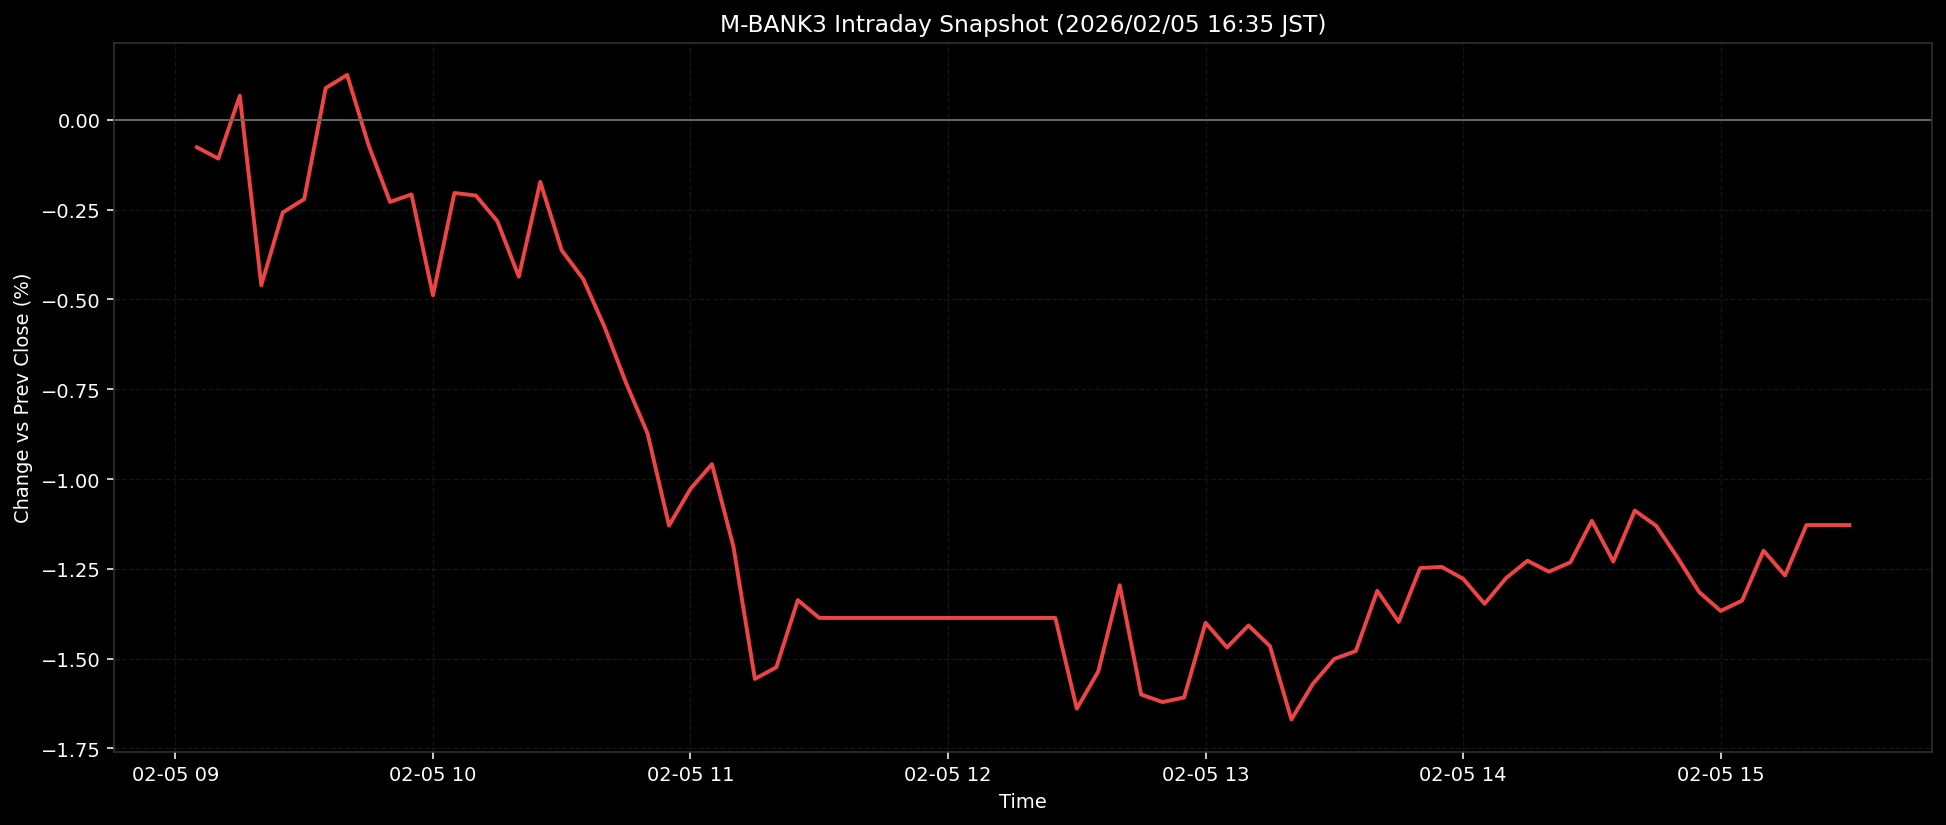

The file beside this chart, header and first rows:
ts, pct
2026-02-05T09:05:00+0900, -0.0762
2026-02-05T09:10:00+0900, -0.1077
2026-02-05T09:15:00+0900, 0.067
2026-02-05T09:20:00+0900, -0.4605
2026-02-05T09:25:00+0900, -0.2578
2026-02-05T09:30:00+0900, -0.2205
2026-02-05T09:35:00+0900, 0.0885
2026-02-05T09:40:00+0900, 0.1252
2026-02-05T09:45:00+0900, -0.0704
2026-02-05T09:50:00+0900, -0.2285
2026-02-05T09:55:00+0900, -0.2075
2026-02-05T10:00:00+0900, -0.4884
2026-02-05T10:05:00+0900, -0.2035
2026-02-05T10:10:00+0900, -0.2107
2026-02-05T10:15:00+0900, -0.2822
2026-02-05T10:20:00+0900, -0.4365
2026-02-05T10:25:00+0900, -0.1726
2026-02-05T10:30:00+0900, -0.3633
2026-02-05T10:35:00+0900, -0.443
2026-02-05T10:40:00+0900, -0.5772
2026-02-05T10:45:00+0900, -0.733
2026-02-05T10:50:00+0900, -0.873
2026-02-05T10:55:00+0900, -1.129
2026-02-05T11:00:00+0900, -1.027
2026-02-05T11:05:00+0900, -0.9585
2026-02-05T11:10:00+0900, -1.188
2026-02-05T11:15:00+0900, -1.556
2026-02-05T11:20:00+0900, -1.524
2026-02-05T11:25:00+0900, -1.337
2026-02-05T11:30:00+0900, -1.387
2026-02-05T11:35:00+0900, -1.387
2026-02-05T11:40:00+0900, -1.387
2026-02-05T11:45:00+0900, -1.387
2026-02-05T11:50:00+0900, -1.387
2026-02-05T11:55:00+0900, -1.387
2026-02-05T12:00:00+0900, -1.387
2026-02-05T12:05:00+0900, -1.387
2026-02-05T12:10:00+0900, -1.387
2026-02-05T12:15:00+0900, -1.387
2026-02-05T12:20:00+0900, -1.387
2026-02-05T12:25:00+0900, -1.387
2026-02-05T12:30:00+0900, -1.639
2026-02-05T12:35:00+0900, -1.536
2026-02-05T12:40:00+0900, -1.295
2026-02-05T12:45:00+0900, -1.6
2026-02-05T12:50:00+0900, -1.621
2026-02-05T12:55:00+0900, -1.608
2026-02-05T13:00:00+0900, -1.4
2026-02-05T13:05:00+0900, -1.469
2026-02-05T13:10:00+0900, -1.407
2026-02-05T13:15:00+0900, -1.465
2026-02-05T13:20:00+0900, -1.669
2026-02-05T13:25:00+0900, -1.57
2026-02-05T13:30:00+0900, -1.501
2026-02-05T13:35:00+0900, -1.479
2026-02-05T13:40:00+0900, -1.311
2026-02-05T13:45:00+0900, -1.398
2026-02-05T13:50:00+0900, -1.248
2026-02-05T13:55:00+0900, -1.244
2026-02-05T14:00:00+0900, -1.277
... 18 more rows
